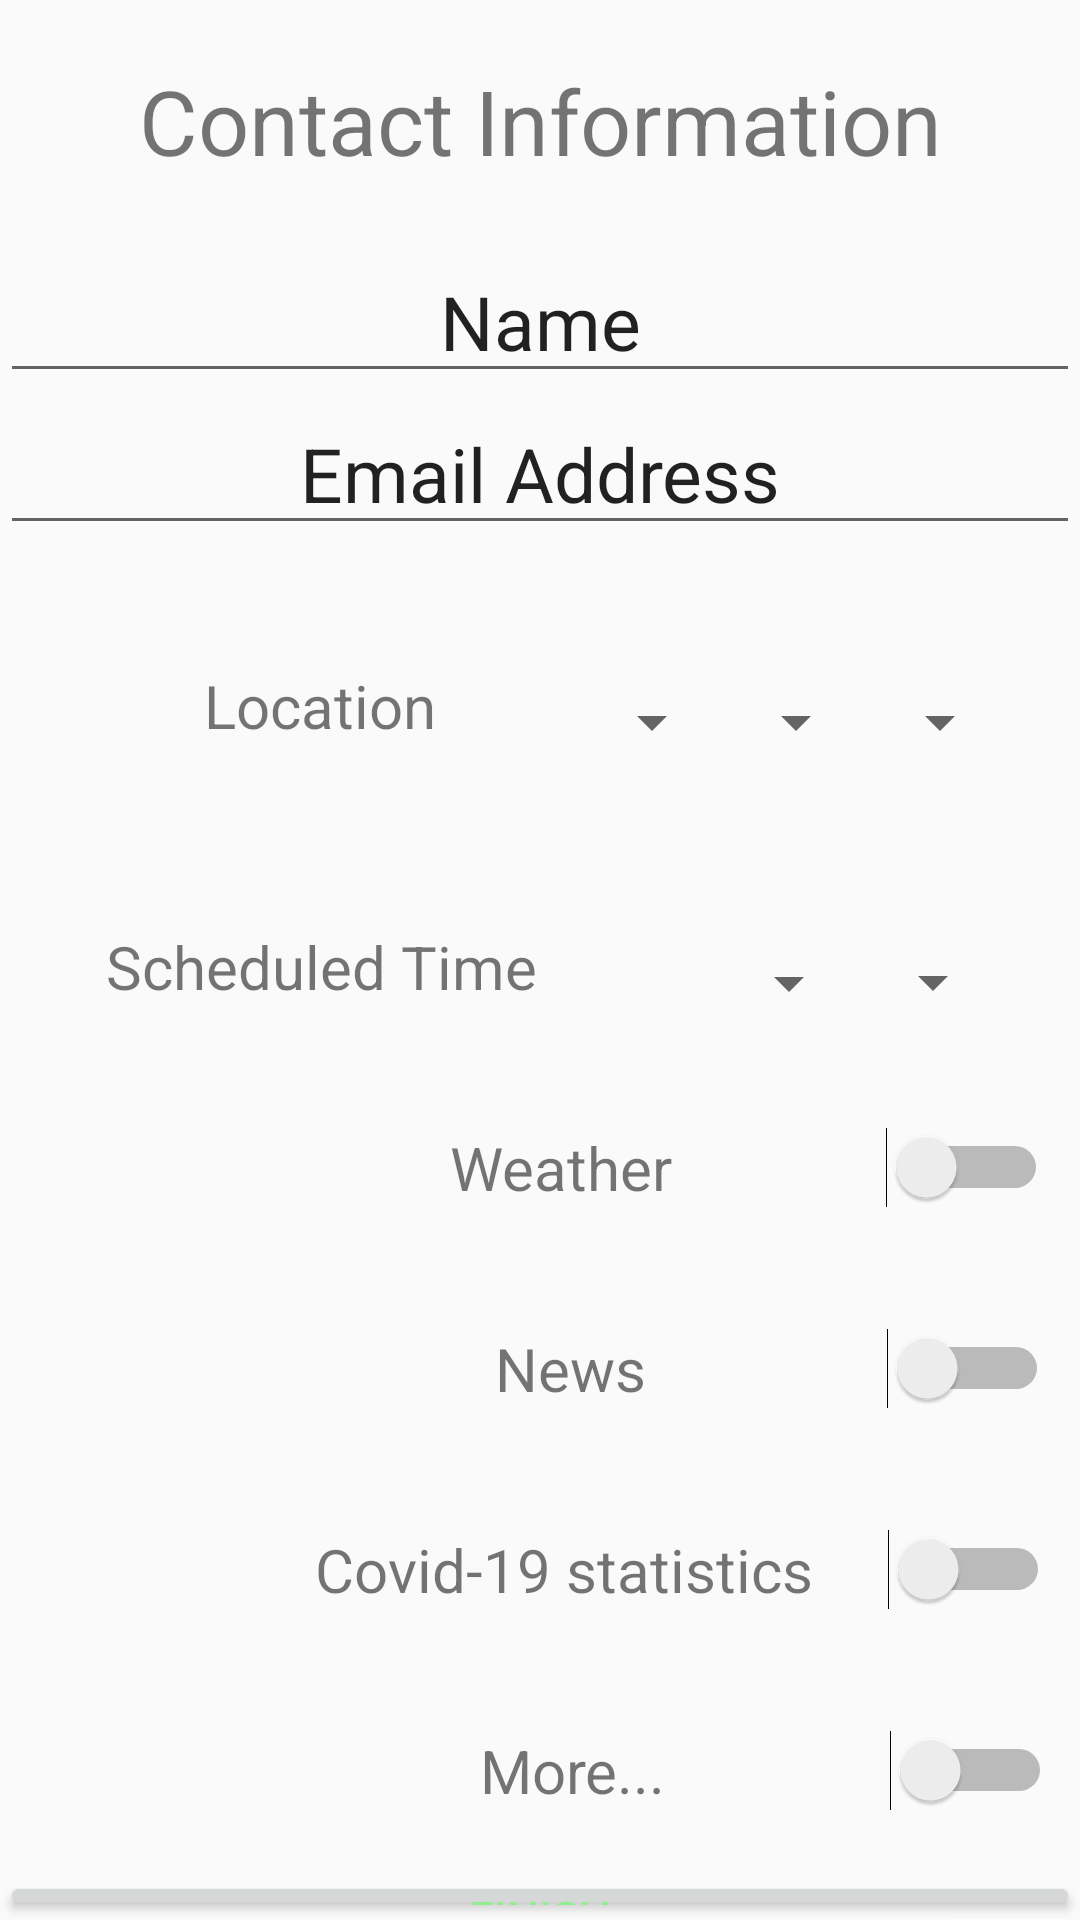

Layout XML and referenced resources for this Android screen:
<!-- AndroidManifest.xml: application theme Theme.EE5415GroupProject -->
<!-- res/layout/contact_info.xml -->
<?xml version="1.0" encoding="utf-8"?>
<LinearLayout xmlns:android="http://schemas.android.com/apk/res/android"
    xmlns:app="http://schemas.android.com/apk/res-auto"
    xmlns:tools="http://schemas.android.com/tools"
    android:orientation="vertical"
    android:layout_width="match_parent"
    android:layout_height="match_parent"
    tools:context=".xxxx">

    <TextView
        android:id="@+id/text_info"
        android:gravity="center_horizontal"
        android:layout_width="match_parent"
        android:layout_height="wrap_content"
        android:padding="20dp"
        android:textSize="30sp"
        android:text="@string/con_info" />
    <EditText
        android:id="@+id/edit_name"
        android:gravity="center_horizontal"
        android:layout_width="match_parent"
        android:layout_height="wrap_content"
        android:textSize="25sp"
        android:text="@string/name"/>
    <EditText
        android:id="@+id/edit_email"
        android:gravity="center_horizontal"
        android:layout_width="match_parent"
        android:layout_height="wrap_content"
        android:textSize="25sp"
        android:text="@string/email"/>

    <androidx.constraintlayout.widget.ConstraintLayout
        android:layout_width="match_parent"
        android:layout_height="wrap_content"
        android:padding="20dp">
        <TextView
            android:id="@+id/Location"
            android:layout_width="wrap_content"
            android:layout_height="wrap_content"
            android:layout_marginStart="35dp"
            android:padding="20dp"
            android:text="Location"
            android:textSize="20sp"
            app:layout_constraintBottom_toBottomOf="parent"
            app:layout_constraintEnd_toStartOf="@+id/spinner_country"
            app:layout_constraintHorizontal_bias="0.0"
            app:layout_constraintStart_toStartOf="parent"
            app:layout_constraintTop_toTopOf="parent"
            app:layout_constraintVertical_bias="0.0" />

        <Spinner
            android:id="@+id/spinner_country"
            android:layout_width="wrap_content"
            android:layout_height="wrap_content"
            android:layout_marginStart="28dp"
            android:layout_marginTop="10dp"
            app:layout_constraintBottom_toBottomOf="@+id/Location"
            app:layout_constraintEnd_toStartOf="@+id/spinner_province"
            app:layout_constraintStart_toEndOf="@+id/Location"
            app:layout_constraintTop_toTopOf="@+id/Location"
            app:layout_constraintVertical_bias="0.515" />

        <Spinner
            android:id="@+id/spinner_province"
            android:layout_width="wrap_content"
            android:layout_height="wrap_content"
            android:layout_alignStart="@+id/spinner_country"
            android:layout_alignTop="@+id/spinner_country"
            android:layout_marginTop="10dp"
            app:layout_constraintBottom_toBottomOf="@+id/Location"
            app:layout_constraintEnd_toStartOf="@+id/spinner_city"
            app:layout_constraintHorizontal_bias="0.095"
            app:layout_constraintStart_toEndOf="@+id/spinner_country"
            app:layout_constraintTop_toTopOf="@+id/Location"
            app:layout_constraintVertical_bias="0.515" />

        <Spinner
            android:id="@+id/spinner_city"
            android:layout_width="wrap_content"
            android:layout_height="wrap_content"
            android:layout_marginTop="10dp"
            android:layout_marginEnd="10dp"
            app:layout_constraintBottom_toBottomOf="@+id/Location"
            app:layout_constraintEnd_toEndOf="parent"
            app:layout_constraintStart_toEndOf="@+id/spinner_province"
            app:layout_constraintTop_toTopOf="@+id/Location"
            app:layout_constraintVertical_bias="0.515" />
    </androidx.constraintlayout.widget.ConstraintLayout>

    <androidx.constraintlayout.widget.ConstraintLayout
        android:layout_width="match_parent"
        android:layout_height="wrap_content"
        android:padding="10dp">
        <TextView
            android:id="@+id/text_sche"
            android:layout_width="wrap_content"
            android:layout_height="wrap_content"
            android:layout_marginStart="20dp"
            android:padding="10dp"
            android:text="Scheduled Time"
            android:textSize="20sp"
            app:layout_constraintBottom_toBottomOf="parent"
            app:layout_constraintEnd_toStartOf="@+id/spinner_hours"
            app:layout_constraintHorizontal_bias="0.0"
            app:layout_constraintStart_toStartOf="parent"
            app:layout_constraintTop_toTopOf="parent"
            app:layout_constraintVertical_bias="0.0" />

        <Spinner
            android:id="@+id/spinner_hours"
            android:layout_width="wrap_content"
            android:layout_height="wrap_content"
            android:layout_marginStart="50dp"
            android:layout_marginTop="10dp"
            app:layout_constraintBottom_toBottomOf="@+id/text_sche"
            app:layout_constraintEnd_toStartOf="@+id/spinner_min"
            app:layout_constraintStart_toEndOf="@+id/text_sche"
            app:layout_constraintTop_toTopOf="@+id/text_sche"
            app:layout_constraintVertical_bias="0.538" />

        <Spinner
            android:id="@+id/spinner_min"
            android:layout_width="wrap_content"
            android:layout_height="wrap_content"
            android:layout_alignStart="@+id/spinner_hours"
            android:layout_alignTop="@+id/spinner_hours"
            android:layout_marginTop="10dp"
            android:layout_marginEnd="20dp"
            app:layout_constraintBottom_toBottomOf="@+id/text_sche"
            app:layout_constraintEnd_toEndOf="parent"
            app:layout_constraintHorizontal_bias="0.095"
            app:layout_constraintStart_toEndOf="@+id/spinner_hours"
            app:layout_constraintTop_toTopOf="@+id/text_sche"
            app:layout_constraintVertical_bias="0.515" />
    </androidx.constraintlayout.widget.ConstraintLayout>

    <androidx.constraintlayout.widget.ConstraintLayout
        android:layout_width="match_parent"
        android:layout_height="wrap_content">
        <TextView
            android:id="@+id/text_Wea"
            android:layout_width="wrap_content"
            android:layout_height="wrap_content"
            android:layout_marginStart="140dp"
            android:padding="10dp"
            android:text="Weather"
            android:textSize="20sp"
            app:layout_constraintBottom_toBottomOf="parent"
            app:layout_constraintStart_toStartOf="parent"
            app:layout_constraintTop_toTopOf="parent" />

        <Switch
            android:id="@+id/btn_Wea"
            android:layout_width="wrap_content"
            android:layout_height="wrap_content"
            android:layout_marginStart="60dp"
            android:layout_marginTop="20dp"
            android:layout_marginEnd="10dp"
            android:layout_marginBottom="20dp"
            app:layout_constraintBottom_toBottomOf="parent"
            app:layout_constraintEnd_toEndOf="parent"
            app:layout_constraintStart_toEndOf="@+id/text_Wea"
            app:layout_constraintTop_toTopOf="parent"
            tools:ignore="UseSwitchCompatOrMaterialXml" />

    </androidx.constraintlayout.widget.ConstraintLayout>

    <androidx.constraintlayout.widget.ConstraintLayout
        android:layout_width="match_parent"
        android:layout_height="wrap_content">

        <TextView
            android:id="@+id/text_news"
            android:layout_width="wrap_content"
            android:layout_height="wrap_content"
            android:layout_marginStart="155dp"
            android:padding="10dp"
            android:text="News"
            android:textSize="20sp"
            app:layout_constraintBottom_toBottomOf="parent"
            app:layout_constraintStart_toStartOf="parent"
            app:layout_constraintTop_toTopOf="parent" />

        <Switch
            android:id="@+id/btn_news"
            android:layout_width="wrap_content"
            android:layout_height="wrap_content"
            android:layout_marginStart="70dp"
            android:layout_marginTop="20dp"
            android:layout_marginEnd="10dp"
            android:layout_marginBottom="20dp"
            app:layout_constraintBottom_toBottomOf="parent"
            app:layout_constraintEnd_toEndOf="parent"
            app:layout_constraintStart_toEndOf="@+id/text_news"
            app:layout_constraintTop_toTopOf="parent"
            tools:ignore="UseSwitchCompatOrMaterialXml" />

    </androidx.constraintlayout.widget.ConstraintLayout>

    <androidx.constraintlayout.widget.ConstraintLayout
        android:layout_width="match_parent"
        android:layout_height="wrap_content">

        <TextView
            android:id="@+id/text_cov"
            android:layout_width="wrap_content"
            android:layout_height="wrap_content"
            android:layout_marginStart="95dp"
            android:padding="10dp"
            android:text="Covid-19 statistics"
            android:textSize="20sp"
            app:layout_constraintBottom_toBottomOf="parent"
            app:layout_constraintStart_toStartOf="parent"
            app:layout_constraintTop_toTopOf="parent" />

        <Switch
            android:id="@+id/btn_cov"
            android:layout_width="wrap_content"
            android:layout_height="wrap_content"
            android:layout_marginStart="15dp"
            android:layout_marginTop="20dp"
            android:layout_marginEnd="10dp"
            android:layout_marginBottom="20dp"
            app:layout_constraintBottom_toBottomOf="parent"
            app:layout_constraintEnd_toEndOf="parent"
            app:layout_constraintStart_toEndOf="@+id/text_cov"
            app:layout_constraintTop_toTopOf="parent"
            tools:ignore="UseSwitchCompatOrMaterialXml" />

    </androidx.constraintlayout.widget.ConstraintLayout>

    <androidx.constraintlayout.widget.ConstraintLayout
        android:layout_width="match_parent"
        android:layout_height="wrap_content">

        <TextView
            android:id="@+id/text_more"
            android:layout_width="wrap_content"
            android:layout_height="wrap_content"
            android:layout_marginStart="150dp"
            android:padding="10dp"
            android:text="More..."
            android:textSize="20sp"
            app:layout_constraintBottom_toBottomOf="parent"
            app:layout_constraintStart_toStartOf="parent"
            app:layout_constraintTop_toTopOf="parent" />

        <Switch
            android:id="@+id/btn_more"
            android:layout_width="wrap_content"
            android:layout_height="wrap_content"
            android:layout_marginStart="65dp"
            android:layout_marginTop="20dp"
            android:layout_marginEnd="10dp"
            android:layout_marginBottom="20dp"
            app:layout_constraintBottom_toBottomOf="parent"
            app:layout_constraintEnd_toEndOf="parent"
            app:layout_constraintStart_toEndOf="@+id/text_more"
            app:layout_constraintTop_toTopOf="parent"
            tools:ignore="UseSwitchCompatOrMaterialXml" />

    </androidx.constraintlayout.widget.ConstraintLayout>

    <Button
        android:id="@+id/text_finish"
        android:layout_width="match_parent"
        android:layout_height="wrap_content"
        android:gravity="center_horizontal"
        android:padding="5dp"
        android:text="Finish"
        android:textColor="#90EE90"
        android:textSize="15sp" />
    <Button
        android:id="@+id/text_del"
        android:layout_width="match_parent"
        android:layout_height="wrap_content"
        android:gravity="center_horizontal"
        android:padding="5dp"
        android:text="Delete"
        android:textColor="#FF6347"
        android:textSize="15sp" />

</LinearLayout>
<!-- resources referenced by this layout -->
<resources>
  <string name="con_info">Contact Information</string>
  <string name="email">Email Address</string>
  <string name="name">Name</string>
  <style name="Theme.EE5415GroupProject" parent="Theme.MaterialComponents.DayNight.DarkActionBar.Bridge">
          
          <item name="colorPrimary">@color/blue</item>
          <item name="colorPrimaryVariant">@color/blue</item>
          <item name="colorOnPrimary">@color/white</item>
          
          <item name="colorSecondary">@color/teal_200</item>
          <item name="colorSecondaryVariant">@color/teal_700</item>
          <item name="colorOnSecondary">@color/black</item>
          
          <item name="android:statusBarColor" tools:targetApi="l">?attr/colorPrimaryVariant</item>
          
      </style>
  <color name="blue">#FF1770BA</color>
  <color name="white">#FFFFFFFF</color>
  <color name="teal_200">#FF03DAC5</color>
  <color name="teal_700">#FF018786</color>
  <color name="black">#FF000000</color>
</resources>
